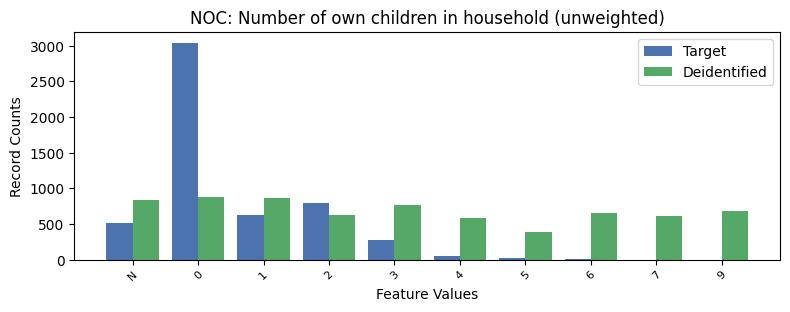

Source data for this figure (header and first rows):
, NOC, count_target, count_deidentified
0, 0, 3041, 874
1, 2, 799.0, 632
2, 1, 623.0, 872
3, -1, 515.0, 835
4, 3, 272.0, 767
5, 4, 46.0, 581
6, 5, 22.0, 383
7, 6, 8.0, 656
8, 7, 0.0, 609
9, 9, 0.0, 685
